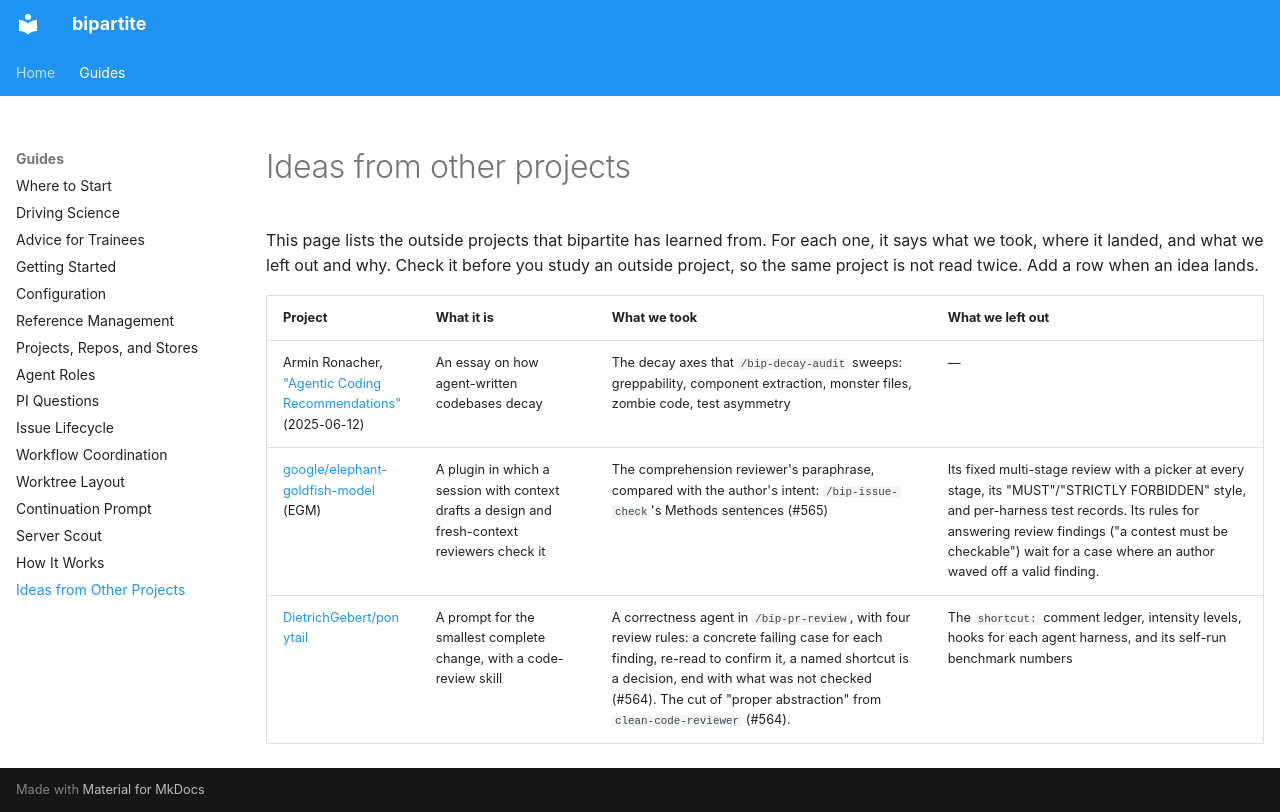

repository: matsen/bipartite · page: guides/outside-ideas/index.html · generator: mkdocs

# Ideas from other projects

This page lists the outside projects that bipartite has learned from. For each one, it says what we took, where it landed, and what we left out and why.
Check it before you study an outside project, so the same project is not read twice. Add a row when an idea lands.

| Project | What it is | What we took | What we left out |
|---|---|---|---|
| Armin Ronacher, ["Agentic Coding Recommendations"](https://lucumr.pocoo.org/2025/6/12/agentic-coding/) (2025-06-12) | An essay on how agent-written codebases decay | The decay axes that `/bip-decay-audit` sweeps: greppability, component extraction, monster files, zombie code, test asymmetry | — |
| [google/elephant-goldfish-model](https://github.com/google/elephant-goldfish-model) (EGM) | A plugin in which a session with context drafts a design and fresh-context reviewers check it | The comprehension reviewer's paraphrase, compared with the author's intent: `/bip-issue-check`'s Methods sentences (#565) | Its fixed multi-stage review with a picker at every stage, its "MUST"/"STRICTLY FORBIDDEN" style, and per-harness test records. Its rules for answering review findings ("a contest must be checkable") wait for a case where an author waved off a valid finding. |
| [DietrichGebert/ponytail](https://github.com/DietrichGebert/ponytail) | A prompt for the smallest complete change, with a code-review skill | A correctness agent in `/bip-pr-review`, with four review rules: a concrete failing case for each finding, re-read to confirm it, a named shortcut is a decision, end with what was not checked (#564). The cut of "proper abstraction" from `clean-code-reviewer` (#564). | The `shortcut:` comment ledger, intensity levels, hooks for each agent harness, and its self-run benchmark numbers |
